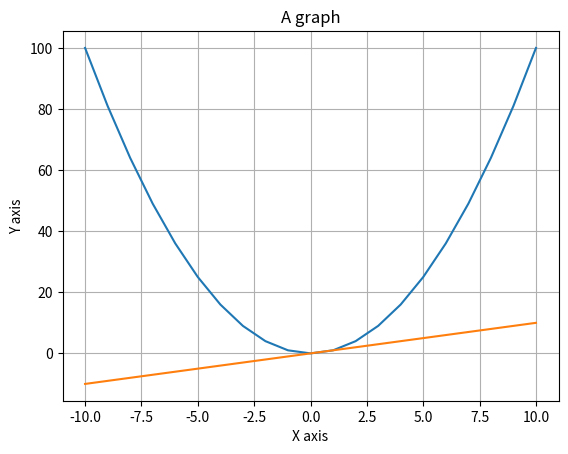

Source code (Python):
import matplotlib.pyplot as plt

#데이터를 준비
x = range(-10, 11)
y = [val**2 for val in x]

#그래프 종류 선택 후 드로임
plt.plot(x, y)
#y = x
plt.plot(x, x)

plt.title("A graph")
plt.xlabel("X axis")
plt.ylabel("Y axis")
plt.grid(True)

#그래프 출력
plt.show()